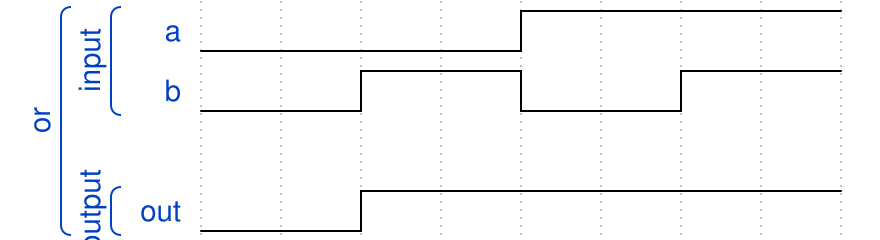

Write the WaveJSON whose rendering is this waveform diagram.

{"signal":[ 
 ["or",
  ["input",
   {"name": "a", "wave": "l...h..."},
   {"name": "b", "wave": "l.h.l.h."}],
  {},
  ["output",
  {"name": "out", "wave": "l.h....."}]
]]}